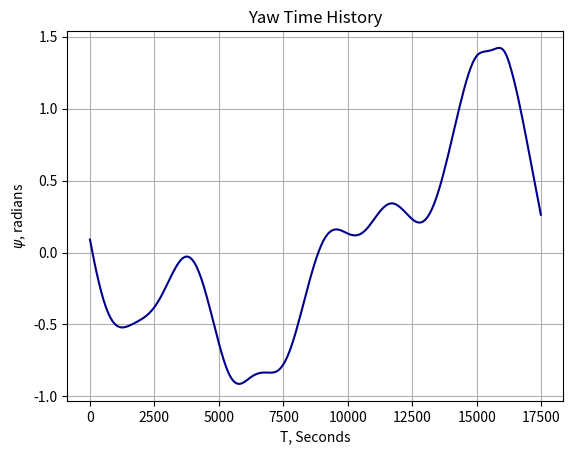
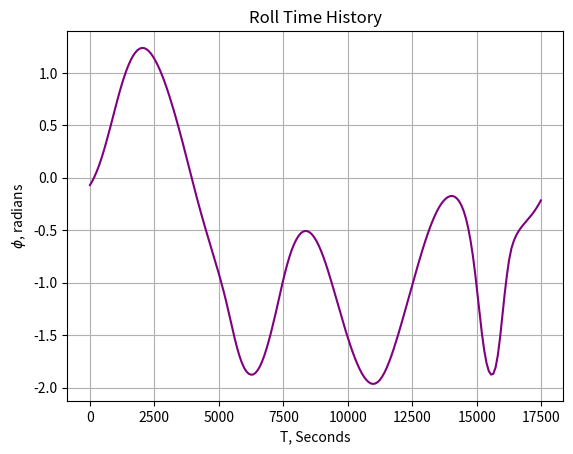
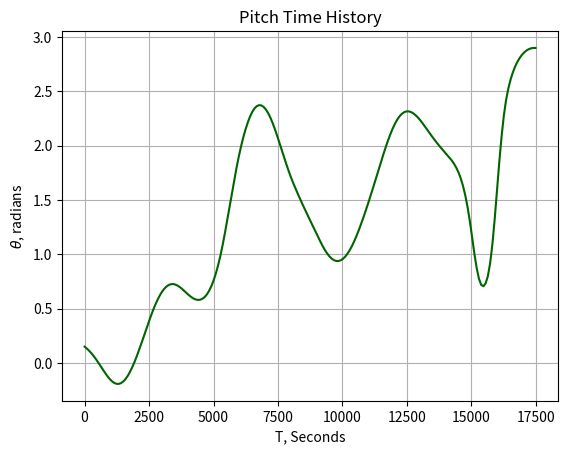

Write the Python code that produced these figures, in order.
# rollpitchyaw.py

import matplotlib.pyplot as plt
from scipy.integrate import solve_ivp
from numpy import cos, sin, tan
import numpy as np

# initial = [omega1,omega2,omega3,psi,phi,theta]
initial = [-.0008, .0006, .00085, .09, -.07, .15]  # rad/sec, rad
I = [4500, 6000, 7000]  # kg-m^2
r = 7000*1000  # m
G = 6.674e-11 # N m^2/kg^2
M = 5.9722e24  # kg
T = 2*np.pi*np.sqrt(r**3/G/M)  # sec

def sys(t, y, i=I, T=T):
    omega0 = 2*np.pi/T
    omega1,omega2,omega3,psi,phi,theta = y
    I1,I2,I3 = i
    omega1_dot = (I2-I3)*omega2*omega3/I1
    omega2_dot = (I3-I1)*omega1*omega3/I2
    omega3_dot = (I1-I2)*omega1*omega2/I3
    phi_dot = ((omega1*sin(theta)+omega2*cos(theta))-omega0*sin(psi)*cos(phi))/cos(psi)
    psi_dot = ((omega1*cos(theta)-omega2*sin(theta))+omega0*sin(phi))
    theta_dot = omega3 + (omega1*sin(theta)+omega2*cos(theta))*tan(psi)-omega0*cos(phi)/cos(psi)
    return [omega1_dot,omega2_dot,omega3_dot,psi_dot,phi_dot,theta_dot]

t = np.linspace(0,3*T,200)
T_hours = T/3600
sol = solve_ivp(sys, [0,3*T], initial, dense_output=True)
omega1,omega2,omega3,yaw,roll,pitch = sol.sol(t)
plt.figure(0)
plt.plot(t, yaw.T, color="darkblue")
plt.xlabel("T, Seconds")
plt.ylabel(r"$\psi$, radians")
plt.title("Yaw Time History")
plt.grid()
plt.savefig("yaw_nodisturb.png")

plt.figure(1)
plt.plot(t, roll.T, color="purple")
plt.xlabel("T, Seconds")
plt.ylabel(r"$\phi$, radians")
plt.title("Roll Time History")
plt.grid()
plt.savefig("roll_nodisturb.png")

plt.figure(2)
plt.plot(t, pitch.T, color="darkgreen")
plt.xlabel("T, Seconds")
plt.ylabel(r"$\theta$, radians")
plt.title("Pitch Time History")
plt.grid()
plt.savefig("pitch_nodisturb.png")